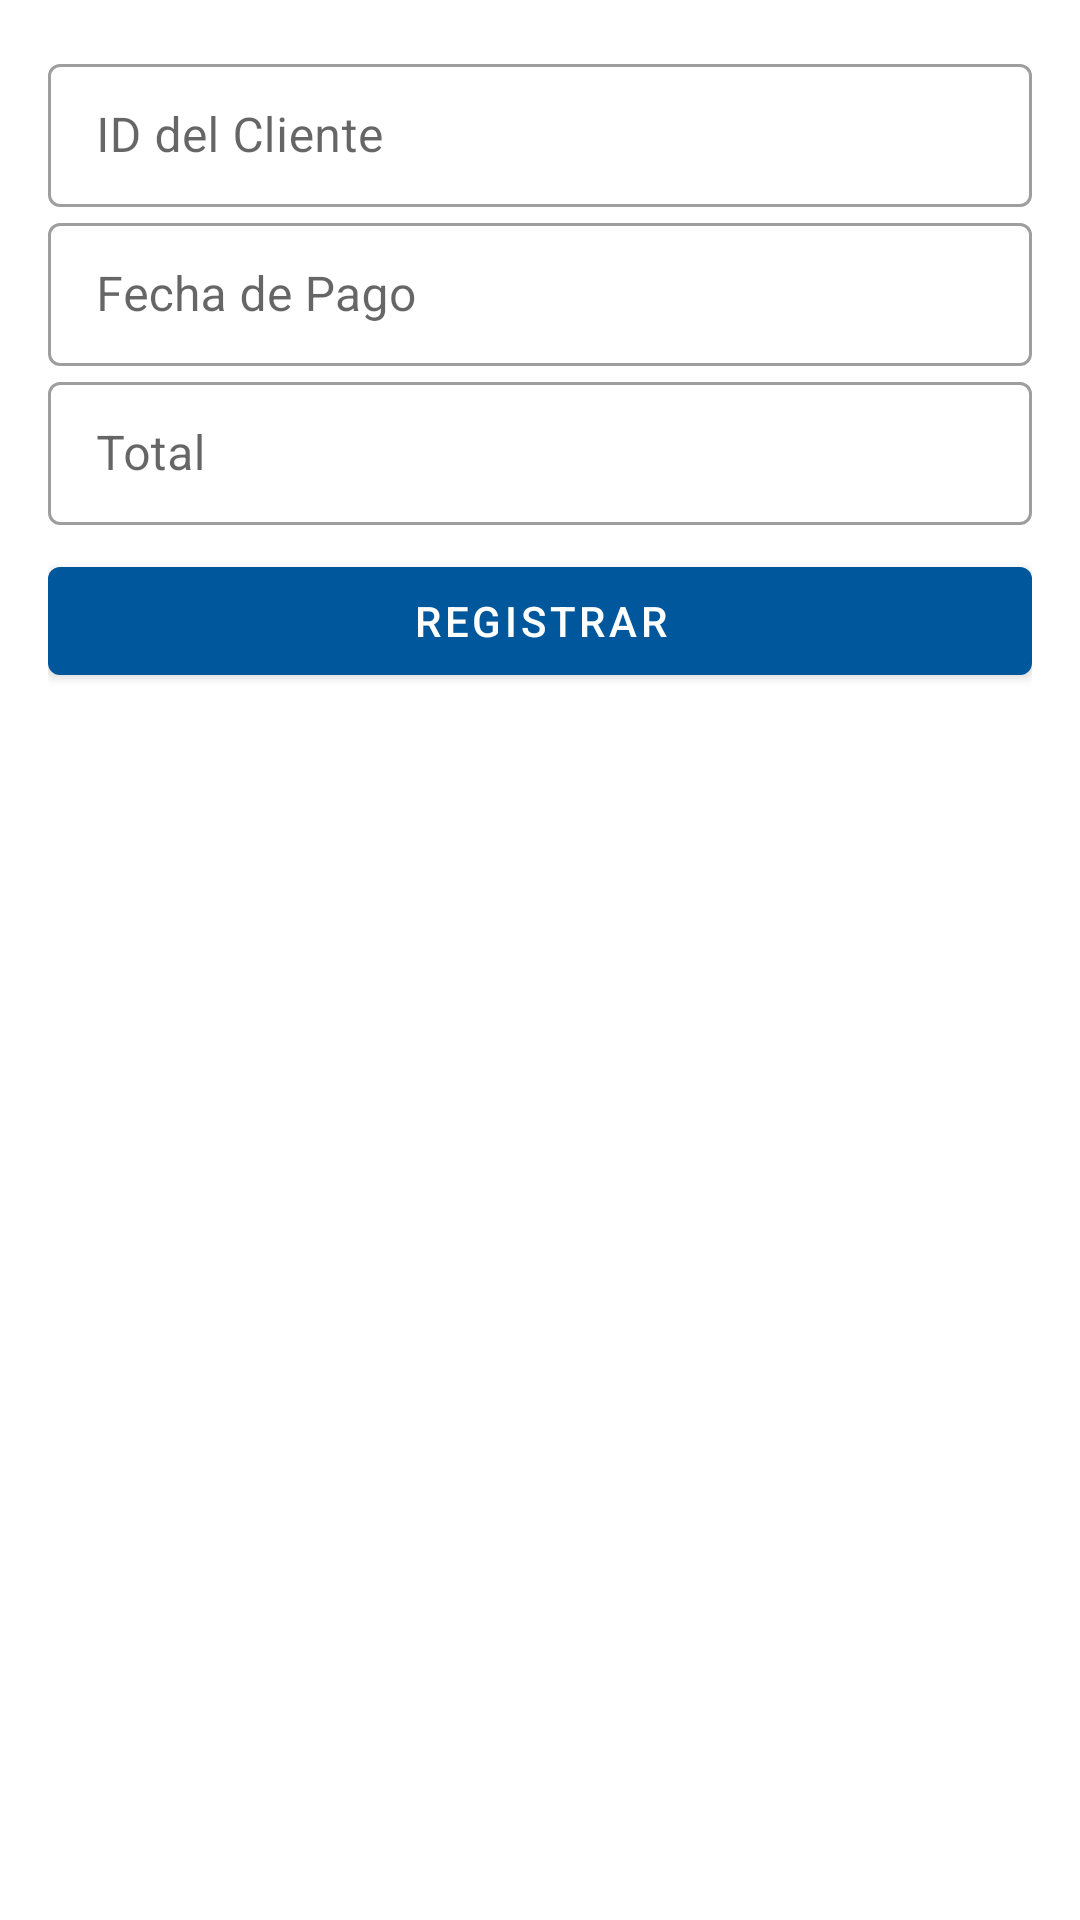

Android layout source for this screen:
<!-- AndroidManifest.xml: application theme Theme.Customers -->
<!-- res/layout/activity_add_payment.xml -->
<?xml version="1.0" encoding="utf-8"?>
<androidx.constraintlayout.widget.ConstraintLayout xmlns:android="http://schemas.android.com/apk/res/android"
    android:layout_width="match_parent"
    android:layout_height="match_parent"
    xmlns:app="http://schemas.android.com/apk/res-auto"
    xmlns:tools="http://schemas.android.com/tools"
    tools:context=".ui.addpayment.AddPaymentActivity"
    android:padding="@dimen/common_padding_default">

    <com.google.android.material.textfield.TextInputLayout
        android:id="@+id/tilIDCustomer"
        android:layout_width="0dp"
        android:layout_height="wrap_content"
        android:hint="@string/hint_id_costumer"
        app:layout_constraintStart_toStartOf="parent"
        app:layout_constraintEnd_toEndOf="parent"
        app:layout_constraintTop_toTopOf="parent"
        style="@style/Widget.MaterialComponents.TextInputLayout.OutlinedBox.Dense">

        <com.google.android.material.textfield.TextInputEditText
            android:id="@+id/etIDCustomer"
            android:layout_width="match_parent"
            android:layout_height="wrap_content"
            android:inputType="number"/>

    </com.google.android.material.textfield.TextInputLayout>

    <com.google.android.material.textfield.TextInputLayout
        android:id="@+id/tilPaymentDate"
        android:layout_width="0dp"
        android:layout_height="wrap_content"
        android:hint="@string/hint_payment_day"
        app:layout_constraintStart_toStartOf="parent"
        app:layout_constraintEnd_toEndOf="parent"
        app:layout_constraintTop_toBottomOf="@id/tilIDCustomer"
        style="@style/Widget.MaterialComponents.TextInputLayout.OutlinedBox.Dense">

        <com.google.android.material.textfield.TextInputEditText
            android:id="@+id/etPaymentDate"
            android:layout_width="match_parent"
            android:layout_height="wrap_content"
            android:inputType="date"/>

    </com.google.android.material.textfield.TextInputLayout>

    <com.google.android.material.textfield.TextInputLayout
        android:id="@+id/tilTotal"
        android:layout_width="0dp"
        android:layout_height="wrap_content"
        android:hint="@string/hint_total"
        app:layout_constraintStart_toStartOf="parent"
        app:layout_constraintEnd_toEndOf="parent"
        app:layout_constraintTop_toBottomOf="@id/tilPaymentDate"
        style="@style/Widget.MaterialComponents.TextInputLayout.OutlinedBox.Dense">

        <com.google.android.material.textfield.TextInputEditText
            android:id="@+id/etTotal"
            android:layout_width="match_parent"
            android:layout_height="wrap_content"
            android:inputType="numberDecimal"
            app:prefixText="$"/>

    </com.google.android.material.textfield.TextInputLayout>

    <com.google.android.material.button.MaterialButton
        android:id="@+id/btnRegisterPayment"
        android:layout_width="0dp"
        android:layout_height="wrap_content"
        android:text="@string/btn_register_customer"
        android:layout_marginTop="@dimen/common_padding_min"
        app:layout_constraintStart_toStartOf="parent"
        app:layout_constraintEnd_toEndOf="parent"
        app:layout_constraintTop_toBottomOf="@id/tilTotal" />

</androidx.constraintlayout.widget.ConstraintLayout>
<!-- resources referenced by this layout -->
<resources>
  <dimen name="common_padding_default">16dp</dimen>
  <dimen name="common_padding_min">8dp</dimen>
  <string name="btn_register_customer">Registrar</string>
  <string name="hint_id_costumer">ID del Cliente</string>
  <string name="hint_payment_day">Fecha de Pago</string>
  <string name="hint_total">Total</string>
  <style name="Theme.Customers" parent="Theme.MaterialComponents.DayNight.DarkActionBar">
          
          <item name="colorPrimary">@color/light_blue_900</item>
          <item name="colorPrimaryVariant">@color/light_blue_900_dark</item>
          <item name="colorOnPrimary">@color/colorOnPrimary</item>
          
          <item name="colorSecondary">@color/gray_500</item>
          <item name="colorSecondaryVariant">@color/gray_500_dark</item>
          <item name="colorOnSecondary">@color/colorOnSecondary</item>
          
          <item name="android:statusBarColor" tools:targetApi="l">?attr/colorPrimaryVariant</item>
          
      </style>
  <color name="light_blue_900">#01579b</color>
  <color name="light_blue_900_dark">#002f6c</color>
  <color name="colorOnPrimary">@color/white</color>
  <color name="gray_500">#bdbdbd</color>
  <color name="gray_500_dark">#8d8d8d</color>
  <color name="colorOnSecondary">@color/gray_500_dark</color>
  <color name="white">#FFFFFFFF</color>
</resources>
